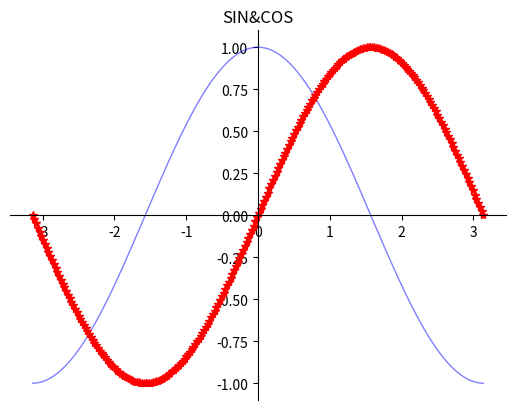

Recreate this plot in Python.
#!/usr/bin/env python
# -*- coding:utf-8 -*-

# @version: v1.0
# [redacted]
# @license: Apache Licence
# [redacted]
# @site: 
# @software: IntelliJ IDEA
# @file: basic_mapping.py
# @time: 2018/03/24 23:09

import matplotlib.pyplot as plt
import numpy as np


# 绘制一条线
x = np.linspace(-np.pi, np.pi, 256, endpoint=True)

c, s = np.cos(x), np.sin(x)
plt.figure(1)
plt.plot(x, c, color="blue", linewidth=1.0, linestyle="-", label="COS", alpha=0.5)
plt.plot(x, s, "r*", label="SIN")
plt.title("SIN&COS")
ax = plt.gca()

ax.spines["right"].set_color("none")
ax.spines["top"].set_color("none")
ax.spines["left"].set_position(("data", 0))
ax.spines["bottom"].set_position(("data", 0))


plt.show()

